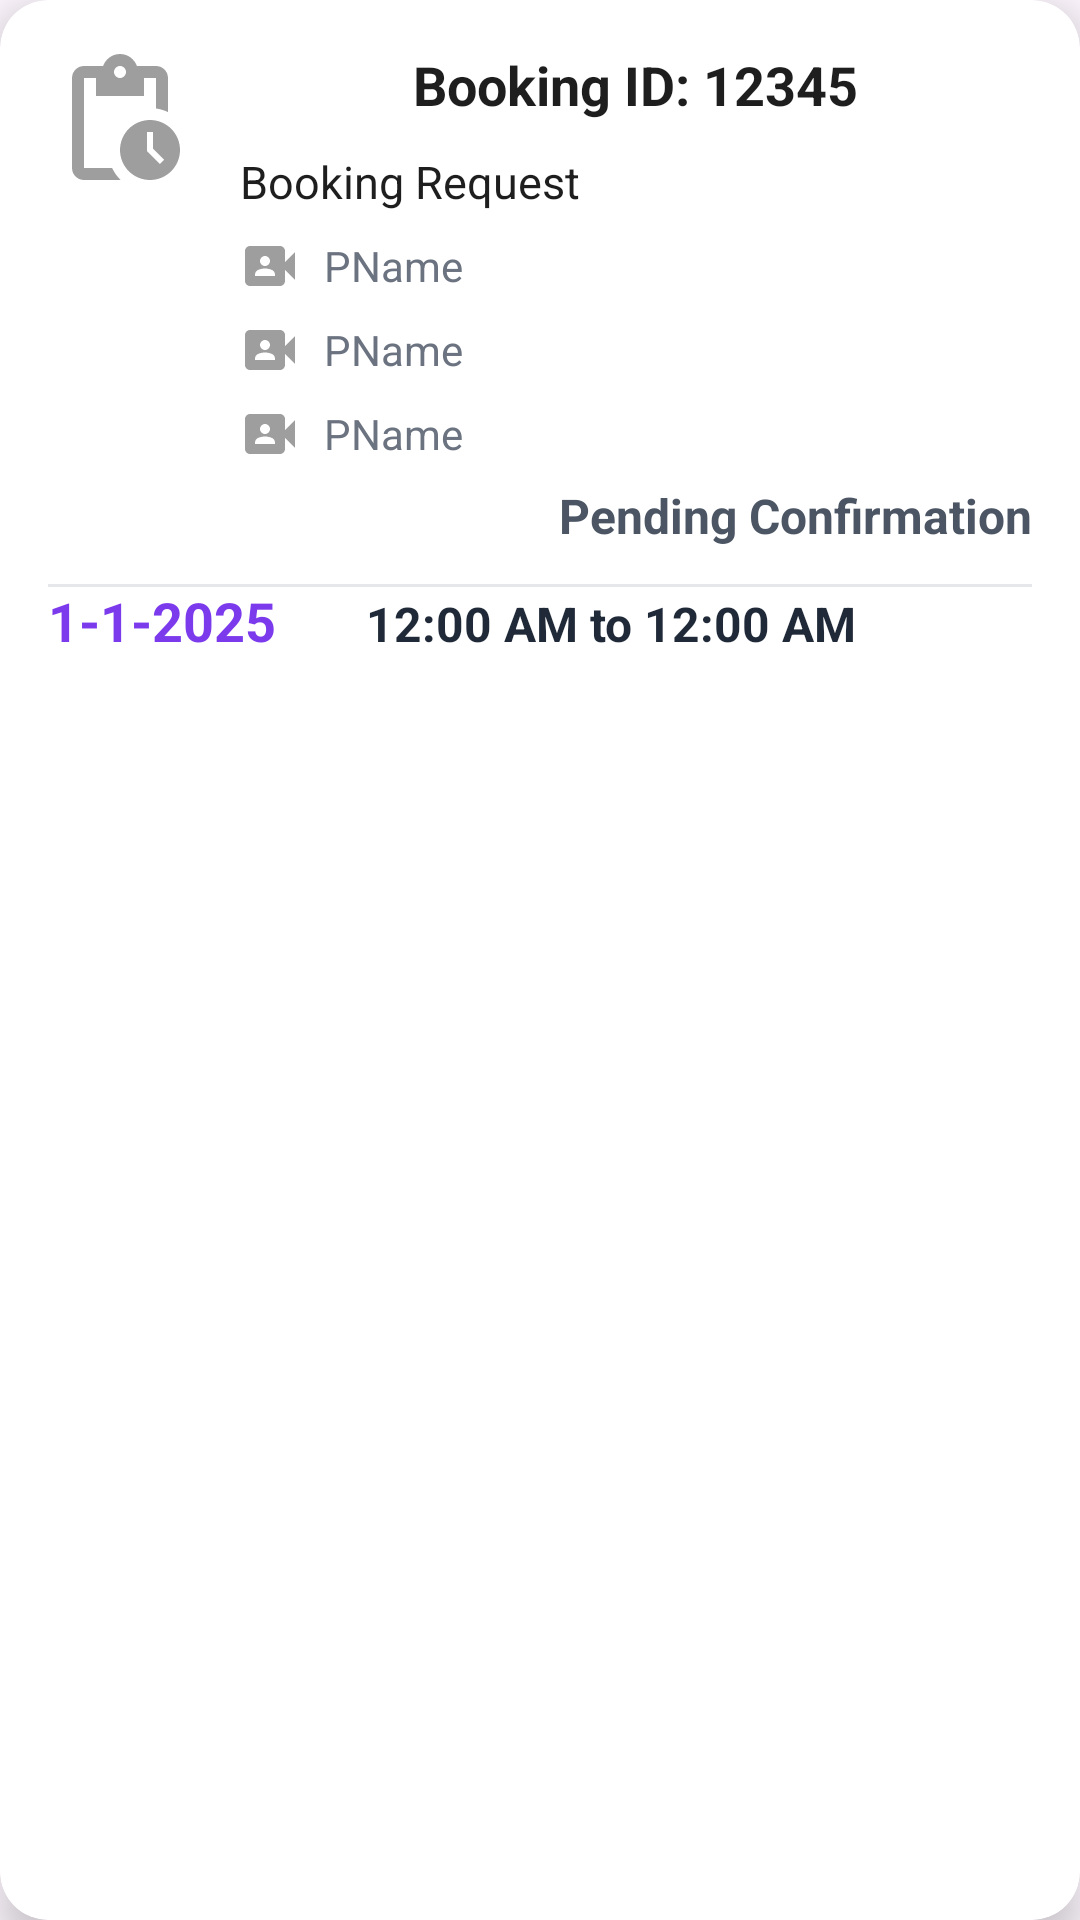

Write the Android layout XML for this screen, with the resource values it uses.
<!-- AndroidManifest.xml: application theme Theme.Material3.Light -->
<!-- res/layout/bookrecord_list.xml -->
<?xml version="1.0" encoding="utf-8"?>
<androidx.cardview.widget.CardView
    xmlns:android="http://schemas.android.com/apk/res/android"
    xmlns:app="http://schemas.android.com/apk/res-auto"
    android:layout_width="match_parent"
    android:layout_height="wrap_content"
    android:layout_margin="16dp"
    android:background="@android:color/white"
    app:cardCornerRadius="16dp"
    app:cardElevation="8dp">

    <RelativeLayout
        android:layout_width="match_parent"
        android:layout_height="wrap_content"
        android:padding="16dp">

        <ImageView
            android:id="@+id/stateIcon"
            android:layout_width="48dp"
            android:layout_height="48dp"
            android:src="@drawable/ic_pending"
            android:layout_alignParentStart="true" />

        <LinearLayout
            android:id="@+id/infoSection"
            android:layout_width="match_parent"
            android:layout_height="wrap_content"
            android:layout_toEndOf="@id/stateIcon"
            android:layout_marginStart="16dp"
            android:orientation="vertical">

            <TextView
                android:id="@+id/bookRecordID"
                android:layout_width="wrap_content"
                android:layout_height="wrap_content"
                android:layout_gravity="center"
                android:text="Booking ID: 12345"
                android:textSize="18sp"
                android:textStyle="bold"
                android:textColor="#1E1E1E" />

            <TextView
                android:id="@+id/tvHelperName"
                android:layout_width="wrap_content"
                android:layout_height="wrap_content"
                android:text="Booking Request"
                android:textSize="15sp"
                android:textColor="#1E1E1E"
                android:layout_marginTop="10dp"/>

            <LinearLayout
                android:layout_width="wrap_content"
                android:layout_height="wrap_content"
                android:layout_marginTop="8dp"
                android:orientation="horizontal"
                android:gravity="center_vertical">

                <ImageView
                    android:id="@+id/employerIcon"
                    android:layout_width="20dp"
                    android:layout_height="20dp"
                    android:src="@drawable/ic_reuser" />

                <TextView
                    android:id="@+id/tvEmployerName"
                    android:layout_width="wrap_content"
                    android:layout_height="wrap_content"
                    android:layout_marginStart="8dp"
                    android:text="PName"
                    android:textSize="14sp"
                    android:textColor="#6B7280" />
            </LinearLayout>

            <LinearLayout
                android:layout_width="wrap_content"
                android:layout_height="wrap_content"
                android:layout_marginTop="8dp"
                android:orientation="horizontal"
                android:gravity="center_vertical">

                <ImageView
                    android:id="@+id/agentIcon"
                    android:layout_width="20dp"
                    android:layout_height="20dp"
                    android:src="@drawable/ic_reuser" />

                <TextView
                    android:id="@+id/tvAgentName"
                    android:layout_width="wrap_content"
                    android:layout_height="wrap_content"
                    android:layout_marginStart="8dp"
                    android:text="PName"
                    android:textSize="14sp"
                    android:textColor="#6B7280" />
            </LinearLayout>

            <LinearLayout
                android:layout_width="wrap_content"
                android:layout_height="wrap_content"
                android:layout_marginTop="8dp"
                android:orientation="horizontal"
                android:gravity="center_vertical">

                <ImageView
                    android:id="@+id/tranIcon"
                    android:layout_width="20dp"
                    android:layout_height="20dp"
                    android:src="@drawable/ic_reuser" />

                <TextView
                    android:id="@+id/tvTranName"
                    android:layout_width="wrap_content"
                    android:layout_height="wrap_content"
                    android:layout_marginStart="8dp"
                    android:text="PName"
                    android:textSize="14sp"
                    android:textColor="#6B7280" />
            </LinearLayout>

        </LinearLayout>

        <LinearLayout
            android:layout_width="wrap_content"
            android:layout_height="wrap_content"
            android:layout_alignParentEnd="true"
            android:orientation="vertical"
            android:gravity="end"
            android:layout_marginTop="40dp">

            <ImageView
                android:layout_marginTop="30dp"
                android:id="@+id/DetailIcon"
                android:layout_width="50dp"
                android:layout_height="50dp"
                android:src="@drawable/ic_arrow_circle_right" />

            <TextView
                android:id="@+id/booktatus"
                android:layout_width="wrap_content"
                android:layout_height="wrap_content"
                android:layout_marginTop="25dp"
                android:text="Pending Confirmation"
                android:textSize="16sp"
                android:textStyle="bold"
                android:textColor="#4B5563" />

        </LinearLayout>

        <View
            android:layout_width="match_parent"
            android:layout_height="1dp"
            android:layout_below="@id/infoSection"
            android:layout_marginTop="40dp"
            android:background="#E5E7EB" />

        <LinearLayout
            android:layout_width="match_parent"
            android:layout_height="wrap_content"
            android:layout_below="@id/infoSection"
            android:layout_marginTop="40dp"
            android:orientation="vertical">

            <LinearLayout
                android:layout_width="match_parent"
                android:layout_height="wrap_content"
                android:orientation="horizontal">

                <TextView
                    android:id="@+id/tvDate"
                    android:layout_width="wrap_content"
                    android:layout_height="wrap_content"
                    android:text="1-1-2025"
                    android:textColor="#7C3AED"
                    android:textSize="18sp"
                    android:textStyle="bold" />

                <TextView
                    android:id="@+id/tvTime"
                    android:layout_width="wrap_content"
                    android:layout_height="wrap_content"
                    android:text="12:00 AM to 12:00 AM"
                    android:textColor="#1F2937"
                    android:textSize="16sp"
                    android:textStyle="bold"
                    android:layout_marginLeft="30dp"/>
            </LinearLayout>

            <LinearLayout
                android:layout_width="match_parent"
                android:layout_height="wrap_content"
                android:orientation="horizontal"
                android:gravity="end"
                android:layout_marginTop="12dp">

                <Button
                    android:id="@+id/btnJoin"
                    android:layout_width="wrap_content"
                    android:layout_height="wrap_content"
                    android:layout_marginEnd="12dp"
                    android:backgroundTint="#0EA5E9"
                    android:paddingStart="16dp"
                    android:paddingEnd="16dp"
                    android:text="JOIN MEETING"
                    android:textColor="@android:color/white"
                    android:textAllCaps="false"
                    android:elevation="4dp"
                    android:visibility="gone"/>

                <Button
                    android:id="@+id/btnCancel"
                    android:layout_width="wrap_content"
                    android:layout_height="wrap_content"
                    android:backgroundTint="#DC2626"
                    android:paddingStart="16dp"
                    android:paddingEnd="16dp"
                    android:text="CANCEL"
                    android:textColor="@android:color/white"
                    android:textAllCaps="false"
                    android:elevation="4dp"
                    android:visibility="gone"/>

                <Button
                    android:id="@+id/btnHire"
                    android:layout_width="wrap_content"
                    android:layout_height="wrap_content"
                    android:layout_marginEnd="12dp"
                    android:backgroundTint="#0EA5E9"
                    android:paddingStart="16dp"
                    android:paddingEnd="16dp"
                    android:text="CONFIRM HIRE"
                    android:textColor="@android:color/white"
                    android:textAllCaps="false"
                    android:elevation="4dp"
                    android:visibility="gone"/>

                <Button
                    android:id="@+id/btnNotHiring"
                    android:layout_width="wrap_content"
                    android:layout_height="wrap_content"
                    android:backgroundTint="#E53935"
                    android:paddingStart="16dp"
                    android:paddingEnd="16dp"
                    android:text="NOT HIRING"
                    android:textColor="@android:color/white"
                    android:textAllCaps="false"
                    android:elevation="4dp"
                    android:visibility="gone"/>

                <Button
                    android:id="@+id/btnConfirm"
                    android:layout_width="wrap_content"
                    android:layout_height="wrap_content"
                    android:layout_marginEnd="12dp"
                    android:backgroundTint="#0EA5E9"
                    android:paddingStart="16dp"
                    android:paddingEnd="16dp"
                    android:text="CONFIRM"
                    android:textColor="@android:color/white"
                    android:textAllCaps="false"
                    android:elevation="4dp"
                    android:visibility="gone"/>
            </LinearLayout>
        </LinearLayout>
    </RelativeLayout>
</androidx.cardview.widget.CardView>
<!-- resources referenced by this layout -->
<resources>
  <!-- drawable ic_pending (drawable) -->
  <vector xmlns:android="http://schemas.android.com/apk/res/android" android:height="24dp" android:tint="#9E9E9E" android:viewportHeight="24" android:viewportWidth="24" android:width="24dp">
        
      <path android:fillColor="@android:color/white" android:pathData="M17,12c-2.76,0 -5,2.24 -5,5s2.24,5 5,5c2.76,0 5,-2.24 5,-5S19.76,12 17,12zM18.65,19.35l-2.15,-2.15V14h1v2.79l1.85,1.85L18.65,19.35zM18,3h-3.18C14.4,1.84 13.3,1 12,1S9.6,1.84 9.18,3H6C4.9,3 4,3.9 4,5v15c0,1.1 0.9,2 2,2h6.11c-0.59,-0.57 -1.07,-1.25 -1.42,-2H6V5h2v3h8V5h2v5.08c0.71,0.1 1.38,0.31 2,0.6V5C20,3.9 19.1,3 18,3zM12,5c-0.55,0 -1,-0.45 -1,-1c0,-0.55 0.45,-1 1,-1c0.55,0 1,0.45 1,1C13,4.55 12.55,5 12,5z"/>
      
  </vector>
  <!-- drawable ic_reuser (drawable) -->
  <vector xmlns:android="http://schemas.android.com/apk/res/android" android:height="24dp" android:tint="#9E9E9E" android:viewportHeight="24" android:viewportWidth="24" android:width="24dp">
        
      <path android:fillColor="@android:color/white" android:pathData="M18,10.48V6c0,-1.1 -0.9,-2 -2,-2H4C2.9,4 2,4.9 2,6v12c0,1.1 0.9,2 2,2h12c1.1,0 2,-0.9 2,-2v-4.48l4,3.98v-11L18,10.48zM10,8c1.1,0 2,0.9 2,2s-0.9,2 -2,2s-2,-0.9 -2,-2S8.9,8 10,8zM14,16H6v-0.57c0,-0.81 0.48,-1.53 1.22,-1.85C8.07,13.21 9.01,13 10,13c0.99,0 1.93,0.21 2.78,0.58C13.52,13.9 14,14.62 14,15.43V16z"/>
      
  </vector>
</resources>
